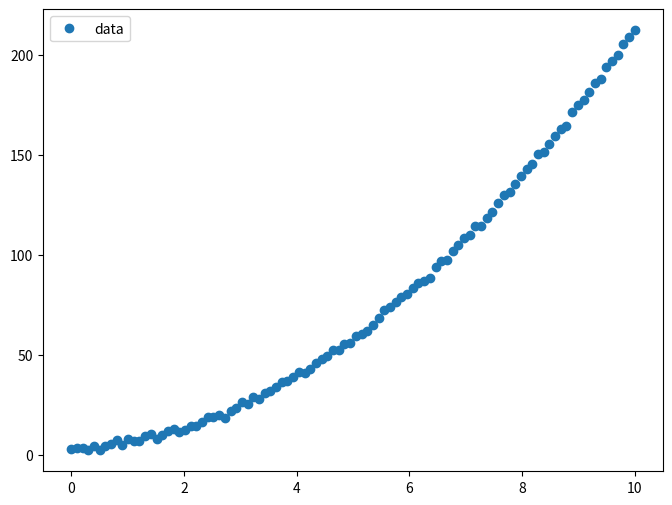
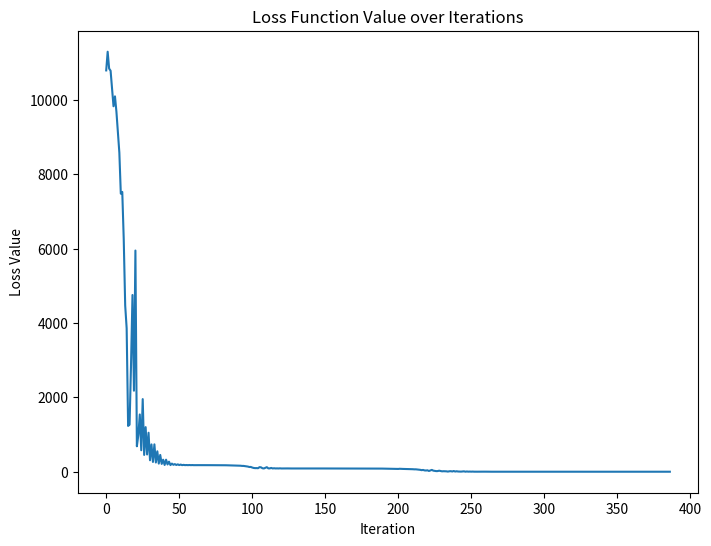
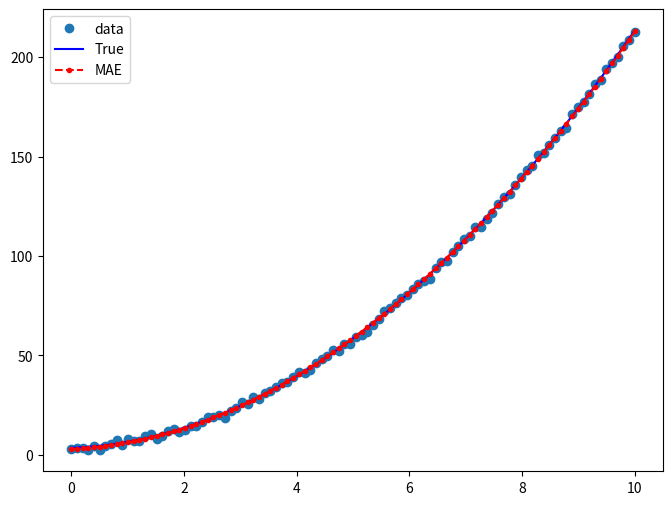

Python code for these plots, in order:
from typing import Tuple
import numpy as np
import matplotlib.pyplot as plt
from scipy.optimize import minimize


np.random.seed(1337)


def get_data(nsamples: int = 100) -> Tuple[np.array, np.array]:
    x = np.linspace(0, 10, nsamples)
    y = 2 * x ** 2 +  x + 3.5
    return (x, y)


def add_noise(y: np.array) -> np.array:
    noise = np.random.normal(size=y.size)
    return y + noise


def mae_regression(guess: np.array, x: np.array, y: np.array, loss_values: list) -> float:
    """Mean Absolute Error Minimization Regression"""
    a = guess[0]
    b = guess[1]
    c = guess[2]
    # Predictions
    y_hat = a * x ** 2 + b * x + c
    # Get loss MAE
    mae = (np.abs(y - y_hat)).mean()
    loss_values.append(mae)
    return mae



if __name__ == "__main__":
    # Getting data
    x, y_true = get_data()
    y = add_noise(y_true)

    # Plot and investigate data
    fig, ax = plt.subplots(figsize=(8, 6))
    ax.plot(x, y, "o", label="data")
    ax.legend(loc="best")
    plt.savefig("data parabola.png")

    # Initial guess of the parameters: [2, 2, 2] (a, b, c).
    # It doesn’t have to be accurate but simply reasonable.
    initial_guess = np.array([300, 200, -200])

    # Maximizing the probability for point to be from the distribution
    loss_values = []
    results = minimize(
        mae_regression,
        initial_guess,
        args=(x, y, loss_values),
        method="Nelder-Mead",
        options={"disp": True})

    fig_loss, ax_loss = plt.subplots(figsize=(8, 6))
    ax_loss.plot(range(len(loss_values)), loss_values)
    ax_loss.set_xlabel('Iteration')
    ax_loss.set_ylabel('Loss Value')
    ax_loss.set_title('Loss Function Value over Iterations')
    plt.savefig('mae_loss_2.png')

    
    print(results)
    print("Parameters: ", results.x)

    # Plot results
    xx = np.linspace(np.min(x), np.max(x), 100)
    yy = results.x[0] * xx ** 2 + results.x[1] * xx + results.x[2]

    fig, ax = plt.subplots(figsize=(8, 6))
    ax.plot(x, y, "o", label="data")
    ax.plot(x, y_true, "b-", label="True")
    ax.plot(xx, yy, "r--.", label="MAE")
    ax.legend(loc="best")

    plt.savefig("mae_regression_2.png")
